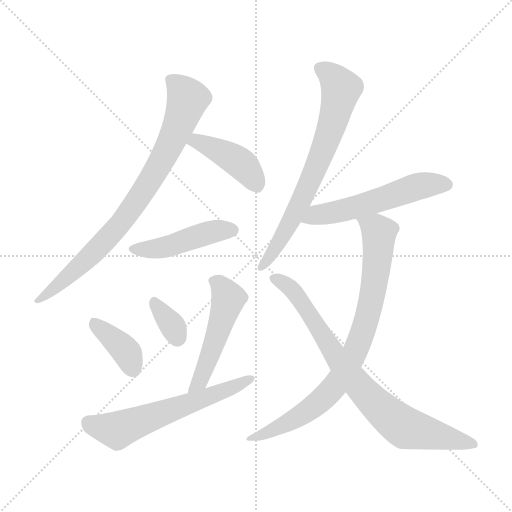
t = 0.00 s
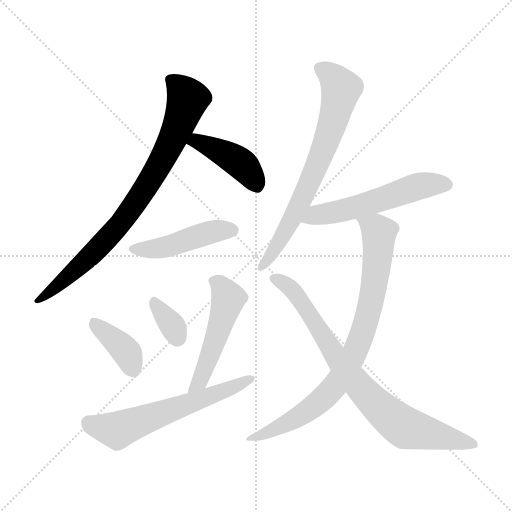
t = 1.59 s
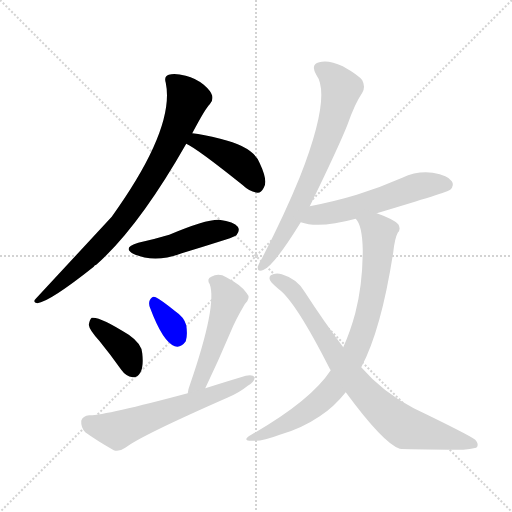
t = 3.19 s
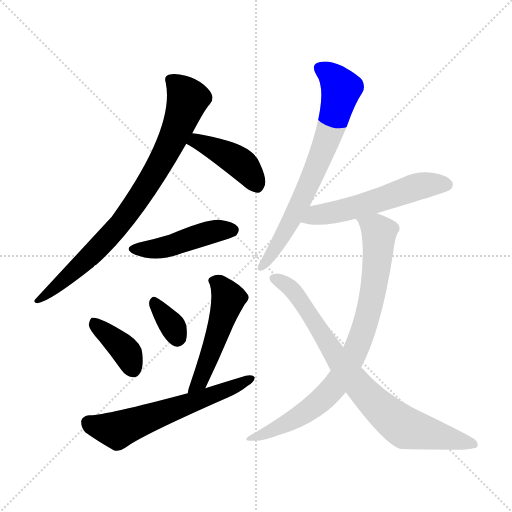
t = 4.78 s
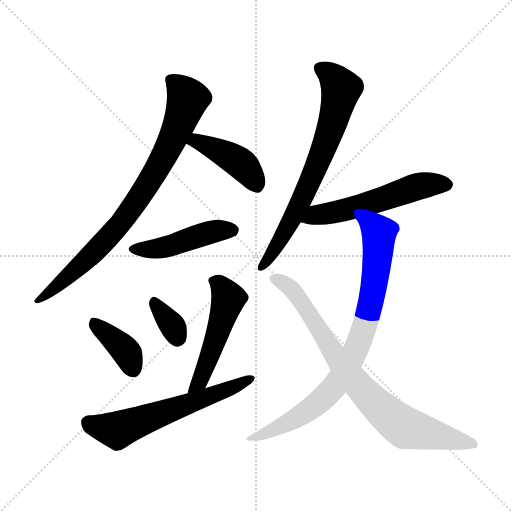
t = 6.38 s
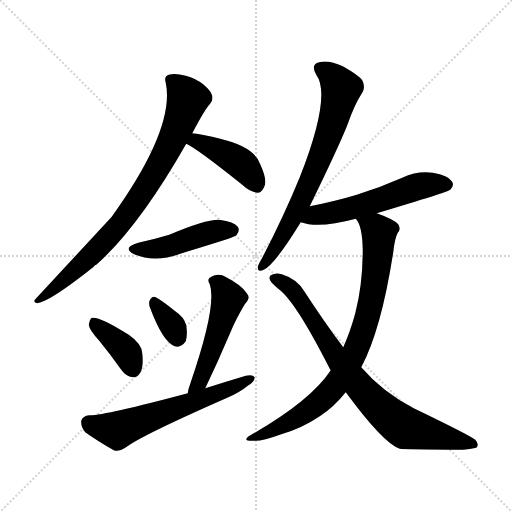
t = 7.97 s

The animated SVG that drew these frames (rendered in a browser with its animation timeline set to each time). Animation: 11 CSS @keyframes rules; one cycle of 7.97 s.

<svg version="1.1" viewBox="0 0 1024 1024" xmlns="http://www.w3.org/2000/svg">
  <g stroke="lightgray" stroke-dasharray="1,1" stroke-width="1" transform="scale(4, 4)">
    <line x1="0" y1="0" x2="256" y2="256"></line>
    <line x1="256" y1="0" x2="0" y2="256"></line>
    <line x1="128" y1="0" x2="128" y2="256"></line>
    <line x1="0" y1="128" x2="256" y2="128"></line>
  </g>
<g transform="scale(1, -1) translate(0, -900)">
   <style type="text/css">
    @keyframes keyframes0 {
      from {
       stroke: blue;
       stroke-dashoffset: 818;
       stroke-width: 128;
       }
       73% {
       animation-timing-function: step-end;
       stroke: blue;
       stroke-dashoffset: 0;
       stroke-width: 128;
       }
       to {
       stroke: black;
       stroke-width: 1024;
       }
       }
       #make-me-a-hanzi-animation-0 {
         animation: keyframes0 0.915690s both;
         animation-delay: 0.000000s;
         animation-timing-function: linear;
       }
    @keyframes keyframes1 {
      from {
       stroke: blue;
       stroke-dashoffset: 424;
       stroke-width: 128;
       }
       58% {
       animation-timing-function: step-end;
       stroke: blue;
       stroke-dashoffset: 0;
       stroke-width: 128;
       }
       to {
       stroke: black;
       stroke-width: 1024;
       }
       }
       #make-me-a-hanzi-animation-1 {
         animation: keyframes1 0.595052s both;
         animation-delay: 0.915690s;
         animation-timing-function: linear;
       }
    @keyframes keyframes2 {
      from {
       stroke: blue;
       stroke-dashoffset: 457;
       stroke-width: 128;
       }
       60% {
       animation-timing-function: step-end;
       stroke: blue;
       stroke-dashoffset: 0;
       stroke-width: 128;
       }
       to {
       stroke: black;
       stroke-width: 1024;
       }
       }
       #make-me-a-hanzi-animation-2 {
         animation: keyframes2 0.621908s both;
         animation-delay: 1.510742s;
         animation-timing-function: linear;
       }
    @keyframes keyframes3 {
      from {
       stroke: blue;
       stroke-dashoffset: 383;
       stroke-width: 128;
       }
       55% {
       animation-timing-function: step-end;
       stroke: blue;
       stroke-dashoffset: 0;
       stroke-width: 128;
       }
       to {
       stroke: black;
       stroke-width: 1024;
       }
       }
       #make-me-a-hanzi-animation-3 {
         animation: keyframes3 0.561686s both;
         animation-delay: 2.132650s;
         animation-timing-function: linear;
       }
    @keyframes keyframes4 {
      from {
       stroke: blue;
       stroke-dashoffset: 339;
       stroke-width: 128;
       }
       52% {
       animation-timing-function: step-end;
       stroke: blue;
       stroke-dashoffset: 0;
       stroke-width: 128;
       }
       to {
       stroke: black;
       stroke-width: 1024;
       }
       }
       #make-me-a-hanzi-animation-4 {
         animation: keyframes4 0.525879s both;
         animation-delay: 2.694336s;
         animation-timing-function: linear;
       }
    @keyframes keyframes5 {
      from {
       stroke: blue;
       stroke-dashoffset: 499;
       stroke-width: 128;
       }
       62% {
       animation-timing-function: step-end;
       stroke: blue;
       stroke-dashoffset: 0;
       stroke-width: 128;
       }
       to {
       stroke: black;
       stroke-width: 1024;
       }
       }
       #make-me-a-hanzi-animation-5 {
         animation: keyframes5 0.656087s both;
         animation-delay: 3.220215s;
         animation-timing-function: linear;
       }
    @keyframes keyframes6 {
      from {
       stroke: blue;
       stroke-dashoffset: 604;
       stroke-width: 128;
       }
       66% {
       animation-timing-function: step-end;
       stroke: blue;
       stroke-dashoffset: 0;
       stroke-width: 128;
       }
       to {
       stroke: black;
       stroke-width: 1024;
       }
       }
       #make-me-a-hanzi-animation-6 {
         animation: keyframes6 0.741536s both;
         animation-delay: 3.876302s;
         animation-timing-function: linear;
       }
    @keyframes keyframes7 {
      from {
       stroke: blue;
       stroke-dashoffset: 706;
       stroke-width: 128;
       }
       70% {
       animation-timing-function: step-end;
       stroke: blue;
       stroke-dashoffset: 0;
       stroke-width: 128;
       }
       to {
       stroke: black;
       stroke-width: 1024;
       }
       }
       #make-me-a-hanzi-animation-7 {
         animation: keyframes7 0.824544s both;
         animation-delay: 4.617839s;
         animation-timing-function: linear;
       }
    @keyframes keyframes8 {
      from {
       stroke: blue;
       stroke-dashoffset: 552;
       stroke-width: 128;
       }
       64% {
       animation-timing-function: step-end;
       stroke: blue;
       stroke-dashoffset: 0;
       stroke-width: 128;
       }
       to {
       stroke: black;
       stroke-width: 1024;
       }
       }
       #make-me-a-hanzi-animation-8 {
         animation: keyframes8 0.699219s both;
         animation-delay: 5.442383s;
         animation-timing-function: linear;
       }
    @keyframes keyframes9 {
      from {
       stroke: blue;
       stroke-dashoffset: 815;
       stroke-width: 128;
       }
       73% {
       animation-timing-function: step-end;
       stroke: blue;
       stroke-dashoffset: 0;
       stroke-width: 128;
       }
       to {
       stroke: black;
       stroke-width: 1024;
       }
       }
       #make-me-a-hanzi-animation-9 {
         animation: keyframes9 0.913249s both;
         animation-delay: 6.141602s;
         animation-timing-function: linear;
       }
    @keyframes keyframes10 {
      from {
       stroke: blue;
       stroke-dashoffset: 796;
       stroke-width: 128;
       }
       72% {
       animation-timing-function: step-end;
       stroke: blue;
       stroke-dashoffset: 0;
       stroke-width: 128;
       }
       to {
       stroke: black;
       stroke-width: 1024;
       }
       }
       #make-me-a-hanzi-animation-10 {
         animation: keyframes10 0.897786s both;
         animation-delay: 7.054850s;
         animation-timing-function: linear;
       }
</style>
<path d="M 384.5 633.5 Q 411.5 684.5 419.5 691.5 Q 426.5 697.5 424.5 708.5 Q 421.5 718.5 407.5 730.5 Q 391.5 743.5 371.5 748.5 Q 349.5 754.5 337.5 750.5 Q 327.5 747.5 331.5 734.5 Q 350.5 643.5 223.5 466.5 Q 148.5 385.5 71.5 302.5 Q 64.5 295.5 74.5 293.5 Q 99.5 296.5 187.5 366.5 Q 188.5 369.5 192.5 370.5 Q 277.5 445.5 372.5 612.5 L 384.5 633.5 Z" fill="lightgray"></path> 
<path d="M 372.5 612.5 Q 394.5 602.5 484.5 530.5 Q 500.5 515.5 515.5 514.5 Q 522.5 514.5 527.5 524.5 Q 536.5 537.5 519.5 573.5 Q 507.5 606.5 440.5 622.5 Q 406.5 631.5 384.5 633.5 C 354.5 636.5 345.5 626.5 372.5 612.5 Z" fill="lightgray"></path> 
<path d="M 276.5 414.5 Q 242.5 404.5 268.5 391.5 Q 310.5 373.5 363.5 393.5 Q 406.5 406.5 450.5 420.5 Q 471.5 427.5 473.5 430.5 Q 480.5 439.5 475.5 446.5 Q 468.5 456.5 438.5 460.5 Q 411.5 461.5 338.5 430.5 Q 308.5 421.5 276.5 414.5 Z" fill="lightgray"></path> 
<path d="M 198.5 218.5 Q 220.5 191.5 242.5 160.5 Q 251.5 147.5 265.5 145.5 Q 274.5 144.5 280.5 154.5 Q 287.5 166.5 284.5 193.5 Q 283.5 212.5 257.5 230.5 Q 199.5 267.5 183.5 264.5 Q 179.5 261.5 177.5 250.5 Q 178.5 240.5 198.5 218.5 Z" fill="lightgray"></path> 
<path d="M 300.5 283.5 Q 325.5 216.5 349.5 207.5 Q 361.5 203.5 371.5 217.5 Q 375.5 229.5 372.5 249.5 Q 368.5 265.5 350.5 277.5 Q 323.5 299.5 311.5 305.5 Q 304.5 309.5 299.5 299.5 Q 296.5 292.5 300.5 283.5 Z" fill="lightgray"></path> 
<path d="M 410.5 123.5 Q 435.5 175.5 460.5 234.5 Q 470.5 259.5 489.5 291.5 Q 502.5 304.5 493.5 313.5 Q 483.5 329.5 452.5 345.5 Q 437.5 354.5 422.5 346.5 Q 412.5 342.5 419.5 331.5 Q 434.5 289.5 380.5 132.5 Q 376.5 122.5 375.5 113.5 C 370.5 83.5 397.5 96.5 410.5 123.5 Z" fill="lightgray"></path> 
<path d="M 375.5 113.5 Q 207.5 68.5 178.5 69.5 Q 165.5 68.5 162.5 58.5 Q 161.5 45.5 170.5 35.5 Q 192.5 19.5 227.5 -0.5 Q 237.5 -4.5 250.5 4.5 Q 281.5 28.5 454.5 104.5 Q 478.5 114.5 495.5 128.5 Q 508.5 135.5 509.5 145.5 Q 505.5 151.5 491.5 148.5 Q 451.5 136.5 410.5 123.5 L 375.5 113.5 Z" fill="lightgray"></path> 
<path d="M 619.5 487.5 Q 676.5 604.5 694.5 649.5 Q 709.5 692.5 724.5 714.5 Q 731.5 726.5 724.5 739.5 Q 717.5 749.5 685.5 767.5 Q 657.5 780.5 638.5 775.5 Q 620.5 771.5 632.5 750.5 Q 663.5 708.5 599.5 545.5 Q 568.5 469.5 524.5 384.5 Q 517.5 372.5 515.5 366.5 Q 514.5 354.5 527.5 360.5 Q 548.5 369.5 601.5 455.5 L 619.5 487.5 Z" fill="lightgray"></path> 
<path d="M 753.5 473.5 Q 897.5 516.5 900.5 520.5 Q 909.5 529.5 903.5 537.5 Q 896.5 549.5 865.5 554.5 Q 834.5 558.5 804.5 544.5 Q 761.5 525.5 713.5 510.5 Q 670.5 497.5 619.5 487.5 C 590.5 481.5 572.5 463.5 601.5 455.5 Q 637.5 442.5 711.5 462.5 L 753.5 473.5 Z" fill="lightgray"></path> 
<path d="M 722.5 165.5 Q 762.5 240.5 786.5 395.5 Q 789.5 423.5 795.5 434.5 Q 802.5 441.5 796.5 451.5 Q 787.5 461.5 753.5 473.5 C 725.5 484.5 697.5 489.5 711.5 462.5 Q 724.5 449.5 725.5 400.5 Q 725.5 331.5 710.5 273.5 Q 700.5 236.5 686.5 205.5 L 661.5 159.5 Q 621.5 98.5 502.5 30.5 Q 480.5 17.5 507.5 18.5 Q 525.5 17.5 559.5 30.5 Q 602.5 42.5 639.5 67.5 Q 667.5 85.5 691.5 115.5 L 722.5 165.5 Z" fill="lightgray"></path> 
<path d="M 691.5 115.5 Q 767.5 12.5 799.5 2.5 Q 808.5 1.5 926.5 0.5 Q 939.5 1.5 952.5 4.5 Q 959.5 10.5 950.5 20.5 Q 937.5 30.5 827.5 83.5 Q 764.5 116.5 722.5 165.5 L 686.5 205.5 Q 649.5 254.5 608.5 317.5 Q 593.5 342.5 563.5 351.5 Q 551.5 355.5 541.5 349.5 Q 535.5 343.5 543.5 334.5 Q 549.5 328.5 556.5 322.5 Q 590.5 298.5 659.5 162.5 L 661.5 159.5 L 691.5 115.5 Z" fill="lightgray"></path> 
      <clipPath id="make-me-a-hanzi-clip-0">
      <path d="M 384.5 633.5 Q 411.5 684.5 419.5 691.5 Q 426.5 697.5 424.5 708.5 Q 421.5 718.5 407.5 730.5 Q 391.5 743.5 371.5 748.5 Q 349.5 754.5 337.5 750.5 Q 327.5 747.5 331.5 734.5 Q 350.5 643.5 223.5 466.5 Q 148.5 385.5 71.5 302.5 Q 64.5 295.5 74.5 293.5 Q 99.5 296.5 187.5 366.5 Q 188.5 369.5 192.5 370.5 Q 277.5 445.5 372.5 612.5 L 384.5 633.5 Z" fill="lightgray"></path>
      </clipPath>
      <path clip-path="url(#make-me-a-hanzi-clip-0)" d="M 340.5 740.5 L 375.5 702.5 L 343.5 617.5 L 298.5 536.5 L 217.5 425.5 L 150.5 358.5 L 76.5 299.5 " fill="none" id="make-me-a-hanzi-animation-0" stroke-dasharray="690 1380" stroke-linecap="round"></path>

      <clipPath id="make-me-a-hanzi-clip-1">
      <path d="M 372.5 612.5 Q 394.5 602.5 484.5 530.5 Q 500.5 515.5 515.5 514.5 Q 522.5 514.5 527.5 524.5 Q 536.5 537.5 519.5 573.5 Q 507.5 606.5 440.5 622.5 Q 406.5 631.5 384.5 633.5 C 354.5 636.5 345.5 626.5 372.5 612.5 Z" fill="lightgray"></path>
      </clipPath>
      <path clip-path="url(#make-me-a-hanzi-clip-1)" d="M 378.5 616.5 L 400.5 615.5 L 472.5 579.5 L 498.5 554.5 L 513.5 529.5 " fill="none" id="make-me-a-hanzi-animation-1" stroke-dasharray="296 592" stroke-linecap="round"></path>

      <clipPath id="make-me-a-hanzi-clip-2">
      <path d="M 276.5 414.5 Q 242.5 404.5 268.5 391.5 Q 310.5 373.5 363.5 393.5 Q 406.5 406.5 450.5 420.5 Q 471.5 427.5 473.5 430.5 Q 480.5 439.5 475.5 446.5 Q 468.5 456.5 438.5 460.5 Q 411.5 461.5 338.5 430.5 Q 308.5 421.5 276.5 414.5 Z" fill="lightgray"></path>
      </clipPath>
      <path clip-path="url(#make-me-a-hanzi-clip-2)" d="M 269.5 403.5 L 319.5 403.5 L 428.5 437.5 L 465.5 439.5 " fill="none" id="make-me-a-hanzi-animation-2" stroke-dasharray="329 658" stroke-linecap="round"></path>

      <clipPath id="make-me-a-hanzi-clip-3">
      <path d="M 198.5 218.5 Q 220.5 191.5 242.5 160.5 Q 251.5 147.5 265.5 145.5 Q 274.5 144.5 280.5 154.5 Q 287.5 166.5 284.5 193.5 Q 283.5 212.5 257.5 230.5 Q 199.5 267.5 183.5 264.5 Q 179.5 261.5 177.5 250.5 Q 178.5 240.5 198.5 218.5 Z" fill="lightgray"></path>
      </clipPath>
      <path clip-path="url(#make-me-a-hanzi-clip-3)" d="M 186.5 254.5 L 247.5 203.5 L 266.5 160.5 " fill="none" id="make-me-a-hanzi-animation-3" stroke-dasharray="255 510" stroke-linecap="round"></path>

      <clipPath id="make-me-a-hanzi-clip-4">
      <path d="M 300.5 283.5 Q 325.5 216.5 349.5 207.5 Q 361.5 203.5 371.5 217.5 Q 375.5 229.5 372.5 249.5 Q 368.5 265.5 350.5 277.5 Q 323.5 299.5 311.5 305.5 Q 304.5 309.5 299.5 299.5 Q 296.5 292.5 300.5 283.5 Z" fill="lightgray"></path>
      </clipPath>
      <path clip-path="url(#make-me-a-hanzi-clip-4)" d="M 309.5 294.5 L 347.5 244.5 L 354.5 225.5 " fill="none" id="make-me-a-hanzi-animation-4" stroke-dasharray="211 422" stroke-linecap="round"></path>

      <clipPath id="make-me-a-hanzi-clip-5">
      <path d="M 410.5 123.5 Q 435.5 175.5 460.5 234.5 Q 470.5 259.5 489.5 291.5 Q 502.5 304.5 493.5 313.5 Q 483.5 329.5 452.5 345.5 Q 437.5 354.5 422.5 346.5 Q 412.5 342.5 419.5 331.5 Q 434.5 289.5 380.5 132.5 Q 376.5 122.5 375.5 113.5 C 370.5 83.5 397.5 96.5 410.5 123.5 Z" fill="lightgray"></path>
      </clipPath>
      <path clip-path="url(#make-me-a-hanzi-clip-5)" d="M 432.5 336.5 L 456.5 302.5 L 405.5 150.5 L 380.5 117.5 " fill="none" id="make-me-a-hanzi-animation-5" stroke-dasharray="371 742" stroke-linecap="round"></path>

      <clipPath id="make-me-a-hanzi-clip-6">
      <path d="M 375.5 113.5 Q 207.5 68.5 178.5 69.5 Q 165.5 68.5 162.5 58.5 Q 161.5 45.5 170.5 35.5 Q 192.5 19.5 227.5 -0.5 Q 237.5 -4.5 250.5 4.5 Q 281.5 28.5 454.5 104.5 Q 478.5 114.5 495.5 128.5 Q 508.5 135.5 509.5 145.5 Q 505.5 151.5 491.5 148.5 Q 451.5 136.5 410.5 123.5 L 375.5 113.5 Z" fill="lightgray"></path>
      </clipPath>
      <path clip-path="url(#make-me-a-hanzi-clip-6)" d="M 176.5 54.5 L 234.5 39.5 L 415.5 104.5 L 503.5 142.5 " fill="none" id="make-me-a-hanzi-animation-6" stroke-dasharray="476 952" stroke-linecap="round"></path>

      <clipPath id="make-me-a-hanzi-clip-7">
      <path d="M 619.5 487.5 Q 676.5 604.5 694.5 649.5 Q 709.5 692.5 724.5 714.5 Q 731.5 726.5 724.5 739.5 Q 717.5 749.5 685.5 767.5 Q 657.5 780.5 638.5 775.5 Q 620.5 771.5 632.5 750.5 Q 663.5 708.5 599.5 545.5 Q 568.5 469.5 524.5 384.5 Q 517.5 372.5 515.5 366.5 Q 514.5 354.5 527.5 360.5 Q 548.5 369.5 601.5 455.5 L 619.5 487.5 Z" fill="lightgray"></path>
      </clipPath>
      <path clip-path="url(#make-me-a-hanzi-clip-7)" d="M 640.5 761.5 L 666.5 745.5 L 682.5 722.5 L 669.5 667.5 L 605.5 504.5 L 560.5 417.5 L 523.5 367.5 " fill="none" id="make-me-a-hanzi-animation-7" stroke-dasharray="578 1156" stroke-linecap="round"></path>

      <clipPath id="make-me-a-hanzi-clip-8">
      <path d="M 753.5 473.5 Q 897.5 516.5 900.5 520.5 Q 909.5 529.5 903.5 537.5 Q 896.5 549.5 865.5 554.5 Q 834.5 558.5 804.5 544.5 Q 761.5 525.5 713.5 510.5 Q 670.5 497.5 619.5 487.5 C 590.5 481.5 572.5 463.5 601.5 455.5 Q 637.5 442.5 711.5 462.5 L 753.5 473.5 Z" fill="lightgray"></path>
      </clipPath>
      <path clip-path="url(#make-me-a-hanzi-clip-8)" d="M 608.5 458.5 L 632.5 469.5 L 760.5 498.5 L 833.5 526.5 L 893.5 530.5 " fill="none" id="make-me-a-hanzi-animation-8" stroke-dasharray="424 848" stroke-linecap="round"></path>

      <clipPath id="make-me-a-hanzi-clip-9">
      <path d="M 722.5 165.5 Q 762.5 240.5 786.5 395.5 Q 789.5 423.5 795.5 434.5 Q 802.5 441.5 796.5 451.5 Q 787.5 461.5 753.5 473.5 C 725.5 484.5 697.5 489.5 711.5 462.5 Q 724.5 449.5 725.5 400.5 Q 725.5 331.5 710.5 273.5 Q 700.5 236.5 686.5 205.5 L 661.5 159.5 Q 621.5 98.5 502.5 30.5 Q 480.5 17.5 507.5 18.5 Q 525.5 17.5 559.5 30.5 Q 602.5 42.5 639.5 67.5 Q 667.5 85.5 691.5 115.5 L 722.5 165.5 Z" fill="lightgray"></path>
      </clipPath>
      <path clip-path="url(#make-me-a-hanzi-clip-9)" d="M 719.5 461.5 L 752.5 441.5 L 757.5 426.5 L 739.5 282.5 L 707.5 191.5 L 667.5 125.5 L 621.5 82.5 L 547.5 39.5 L 512.5 27.5 " fill="none" id="make-me-a-hanzi-animation-9" stroke-dasharray="687 1374" stroke-linecap="round"></path>

      <clipPath id="make-me-a-hanzi-clip-10">
      <path d="M 691.5 115.5 Q 767.5 12.5 799.5 2.5 Q 808.5 1.5 926.5 0.5 Q 939.5 1.5 952.5 4.5 Q 959.5 10.5 950.5 20.5 Q 937.5 30.5 827.5 83.5 Q 764.5 116.5 722.5 165.5 L 686.5 205.5 Q 649.5 254.5 608.5 317.5 Q 593.5 342.5 563.5 351.5 Q 551.5 355.5 541.5 349.5 Q 535.5 343.5 543.5 334.5 Q 549.5 328.5 556.5 322.5 Q 590.5 298.5 659.5 162.5 L 661.5 159.5 L 691.5 115.5 Z" fill="lightgray"></path>
      </clipPath>
      <path clip-path="url(#make-me-a-hanzi-clip-10)" d="M 549.5 342.5 L 590.5 313.5 L 685.5 167.5 L 721.5 122.5 L 778.5 67.5 L 810.5 44.5 L 945.5 11.5 " fill="none" id="make-me-a-hanzi-animation-10" stroke-dasharray="668 1336" stroke-linecap="round"></path>

</g>
</svg>
